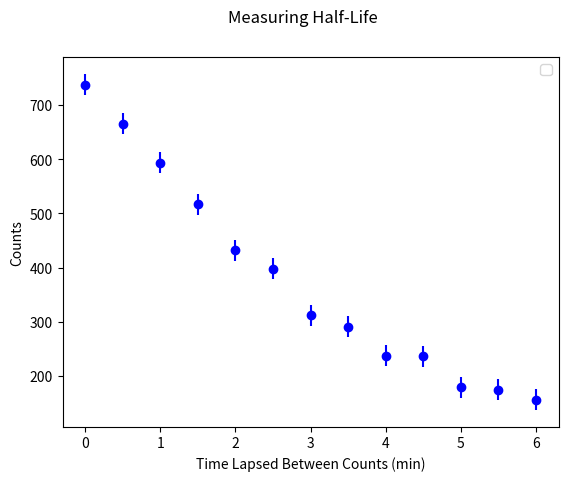

Generate this figure with matplotlib:
import scipy
import numpy as np
import matplotlib.pyplot as plt

n = [738, 666, 594, 517, 432, 398, 312, 291, 237, 236, 179, 174, 156]
t = [0., .5, 1., 1.5, 2., 2.5, 3., 3.5, 4., 4.5, 5., 5.5, 6.]

plt.errorbar(t, n, yerr=19.5, fmt='bo')
#plt.yscale('log')
plt.ylabel("Counts")
plt.xlabel("Time Lapsed Between Counts (min)")
plt.suptitle("Measuring Half-Life")
plt.legend(loc=0)

plt.show()